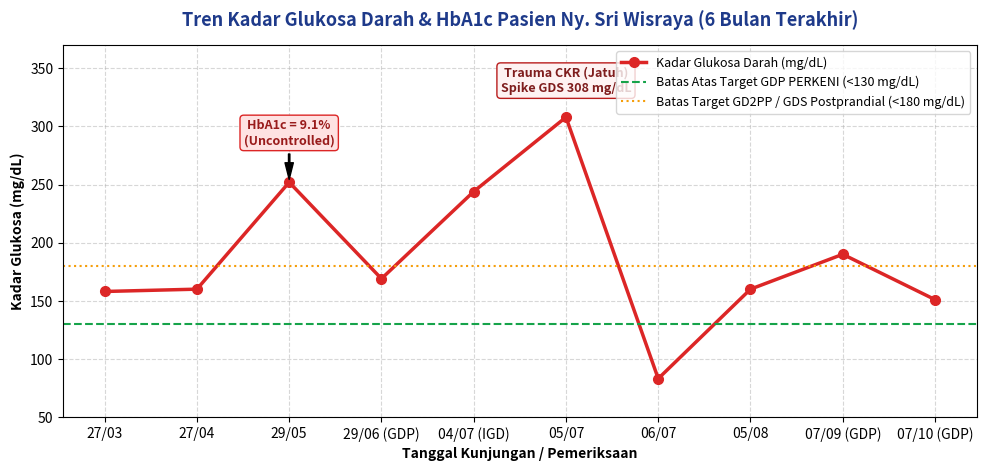
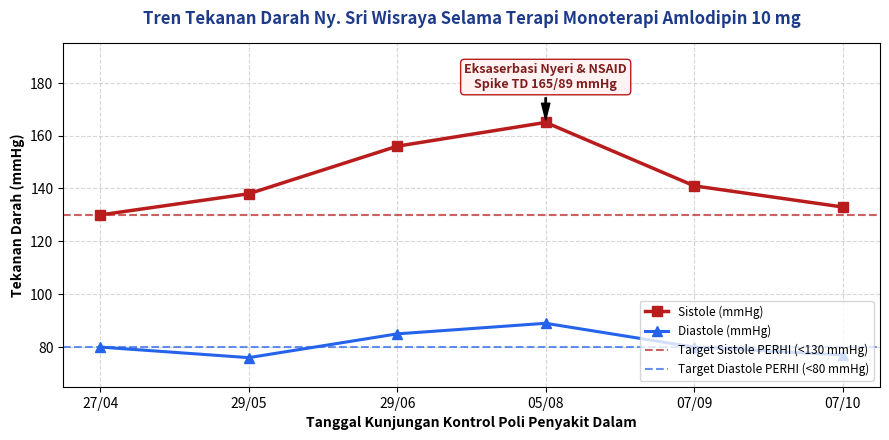

Source code (Python) for these figures, in order:
import matplotlib.pyplot as plt
import os
import sys

sys.stdout.reconfigure(encoding='utf-8')

out_dir = r"D:\FILE NINIS\guideline_evidence_rajal"
os.makedirs(out_dir, exist_ok=True)

# 1. Glucose & HbA1c Chart
dates_gds = ["27/03", "27/04", "29/05", "29/06 (GDP)", "04/07 (IGD)", "05/07", "06/07", "05/08", "07/09 (GDP)", "07/10 (GDP)"]
vals_gds = [158, 160, 252, 169, 244, 308, 83, 160, 190, 151]

plt.figure(figsize=(10, 4.8), dpi=300)
plt.plot(dates_gds, vals_gds, marker='o', color='#dc2626', linewidth=2.5, markersize=7, label='Kadar Glukosa Darah (mg/dL)')
plt.axhline(y=130, color='#16a34a', linestyle='--', linewidth=1.5, label='Batas Atas Target GDP PERKENI (<130 mg/dL)')
plt.axhline(y=180, color='#f59e0b', linestyle=':', linewidth=1.5, label='Batas Target GD2PP / GDS Postprandial (<180 mg/dL)')

# Highlight HbA1c point on 29/05
plt.annotate('HbA1c = 9.1%\n(Uncontrolled)', xy=('29/05', 252), xytext=('29/05', 285),
             arrowprops=dict(facecolor='black', shrink=0.08, width=1, headwidth=6),
             fontweight='bold', color='#991b1b', fontsize=9, ha='center',
             bbox=dict(boxstyle="round,pad=0.3", fc="#fee2e2", ec="#dc2626", lw=1))

# Highlight Fall Trauma on 04/07
plt.annotate('Trauma CKR (Jatuh)\nSpike GDS 308 mg/dL', xy=('05/07', 308), xytext=('05/07', 330),
             fontweight='bold', color='#7f1d1d', fontsize=9, ha='center',
             bbox=dict(boxstyle="round,pad=0.3", fc="#fef2f2", ec="#b91c1c", lw=1))

plt.title('Tren Kadar Glukosa Darah & HbA1c Pasien Ny. Sri Wisraya (6 Bulan Terakhir)', fontsize=13, fontweight='bold', pad=14, color='#1e3a8a')
plt.xlabel('Tanggal Kunjungan / Pemeriksaan', fontsize=10, fontweight='bold')
plt.ylabel('Kadar Glukosa (mg/dL)', fontsize=10, fontweight='bold')
plt.grid(True, linestyle='--', alpha=0.5)
plt.legend(loc='upper right', fontsize=9)
plt.ylim(50, 370)
plt.tight_layout()
chart_path1 = os.path.join(out_dir, "rajal_glucose_trend.png")
plt.savefig(chart_path1)
plt.close()
print(f"Generated: {chart_path1}")

# 2. Blood Pressure Trend Chart
dates_bp = ["27/04", "29/05", "29/06", "05/08", "07/09", "07/10"]
systolic = [130, 138, 156, 165, 141, 133]
diastolic = [80, 76, 85, 89, 80, 77]

plt.figure(figsize=(9, 4.5), dpi=300)
plt.plot(dates_bp, systolic, marker='s', color='#b91c1c', linewidth=2.5, markersize=7, label='Sistole (mmHg)')
plt.plot(dates_bp, diastolic, marker='^', color='#2563eb', linewidth=2.2, markersize=7, label='Diastole (mmHg)')
plt.axhline(y=130, color='#b91c1c', linestyle='--', alpha=0.7, label='Target Sistole PERHI (<130 mmHg)')
plt.axhline(y=80, color='#2563eb', linestyle='--', alpha=0.7, label='Target Diastole PERHI (<80 mmHg)')

# Highlight spike when NSAID added
plt.annotate('Eksaserbasi Nyeri & NSAID\nSpike TD 165/89 mmHg', xy=('05/08', 165), xytext=('05/08', 178),
             arrowprops=dict(facecolor='black', shrink=0.08, width=1, headwidth=6),
             fontweight='bold', color='#7f1d1d', fontsize=9, ha='center',
             bbox=dict(boxstyle="round,pad=0.3", fc="#fef2f2", ec="#b91c1c", lw=1))

plt.title('Tren Tekanan Darah Ny. Sri Wisraya Selama Terapi Monoterapi Amlodipin 10 mg', fontsize=12, fontweight='bold', pad=14, color='#1e3a8a')
plt.xlabel('Tanggal Kunjungan Kontrol Poli Penyakit Dalam', fontsize=10, fontweight='bold')
plt.ylabel('Tekanan Darah (mmHg)', fontsize=10, fontweight='bold')
plt.grid(True, linestyle='--', alpha=0.5)
plt.legend(loc='lower right', fontsize=8.5)
plt.ylim(65, 195)
plt.tight_layout()
chart_path2 = os.path.join(out_dir, "rajal_bp_trend.png")
plt.savefig(chart_path2)
plt.close()
print(f"Generated: {chart_path2}")
